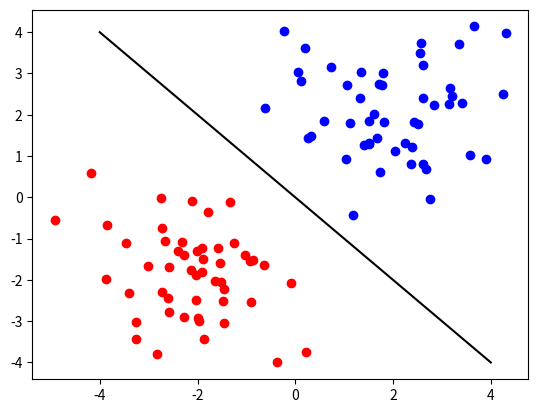

Here is the Python script that generated this plot:
# -*- coding: utf-8 -*-
"""
Created on Thu Apr 26 19:15:48 2018

@author: victzuan
Source: http://www.deepideas.net/deep-learning-from-scratch-ii-perceptrons/
"""
import numpy as np
import matplotlib.pyplot as plt

class Points():
   
    def __init__(self, color = "white", number_of_points = 50, center = [0,0]):
        self.color = color
        self.center = center
        self.nop = number_of_points
        
        #Randomly creates points normaly distributed around the center.
        self.points = np.random.randn(self.nop, 2) + self.center
        
    def plot_points(self):
        '''Plots the points into a scatter graph.
        '''
        plt.scatter(self.points[:,0], self.points[:,1], color= self.color)
    
class Line():
    def __init__(self, weight = 1, bias = 0, color = "black"):
        self.w = weight
        self.b = bias
        self.color = color
        
    def plot_line(self, plot_range = [-1, 1]):
        x_axis = np.linspace(plot_range[0], plot_range[1], 100)
        y_axis = self.w*x_axis + self.b
        plt.plot(x_axis, y_axis, color = self.color)
        

red_data = Points("red", 50, [-2,-2])
blue_data = Points('blue', 50, [2,2])

red_data.plot_points()
blue_data.plot_points()

division_line = Line(-1,0)
division_line.plot_line([-4,4])

       
#
##Assume that we are given a dataset consisting of 100 points in the plane. 
##Half of the points are red and half of the points are blue.
#
##Create 50 red points centered at (-2,-2).
#red_points = np.random.randn(50,2) -2*np.ones((50,2))
#
##Create 50 blue points centered at (2,2).
#blue_points = np.random.randn(50,2) + 2*np.ones((50,2))
#
## Plot the red and blue points.
#plt.scatter(red_points[:,0], red_points[:,1], color = "red")
#plt.scatter(blue_points[:,0], blue_points[:,1], color = "blue")
#
##For example, if someone asks us what the color of the point (3,2) should be, 
##we’d best respond with blue. Even though this point was not part of the data 
##we have seen, we can infer this since it is located in the blue region of the 
##space.
#
##Apparently, we can draw a line y=−x that nicely separates the space into a red 
##region and a blue region:
#
##Plot a line y=-x.
#x_axis = np.linspace(-4,4,100)
#y_axis = -x_axis
#plt.plot(x_axis, y_axis, color ='black')
#
##We can implicitly represent this line using a weight vector w and a bias b. 
##The line then corresponds to the set of points x where: wTx+b=0.
#
##In the case above, we have w=(1,1)T and b=0. Now, in order to test whether the 
##point is blue or red, we just have to check whether it is above or below the 
##line. This can be achieved by checking the sign of wTx+b. 
##If it is positive, then x is above the line. 
##If it is negative, then x is below the line.
# 
##Let’s perform this test for our example point (3,2)T:
#
##(1, 1)⋅(3, 2)=5
##Since 5 > 0, we know that the point is above the line and, therefore, should 
##be classified as blue.